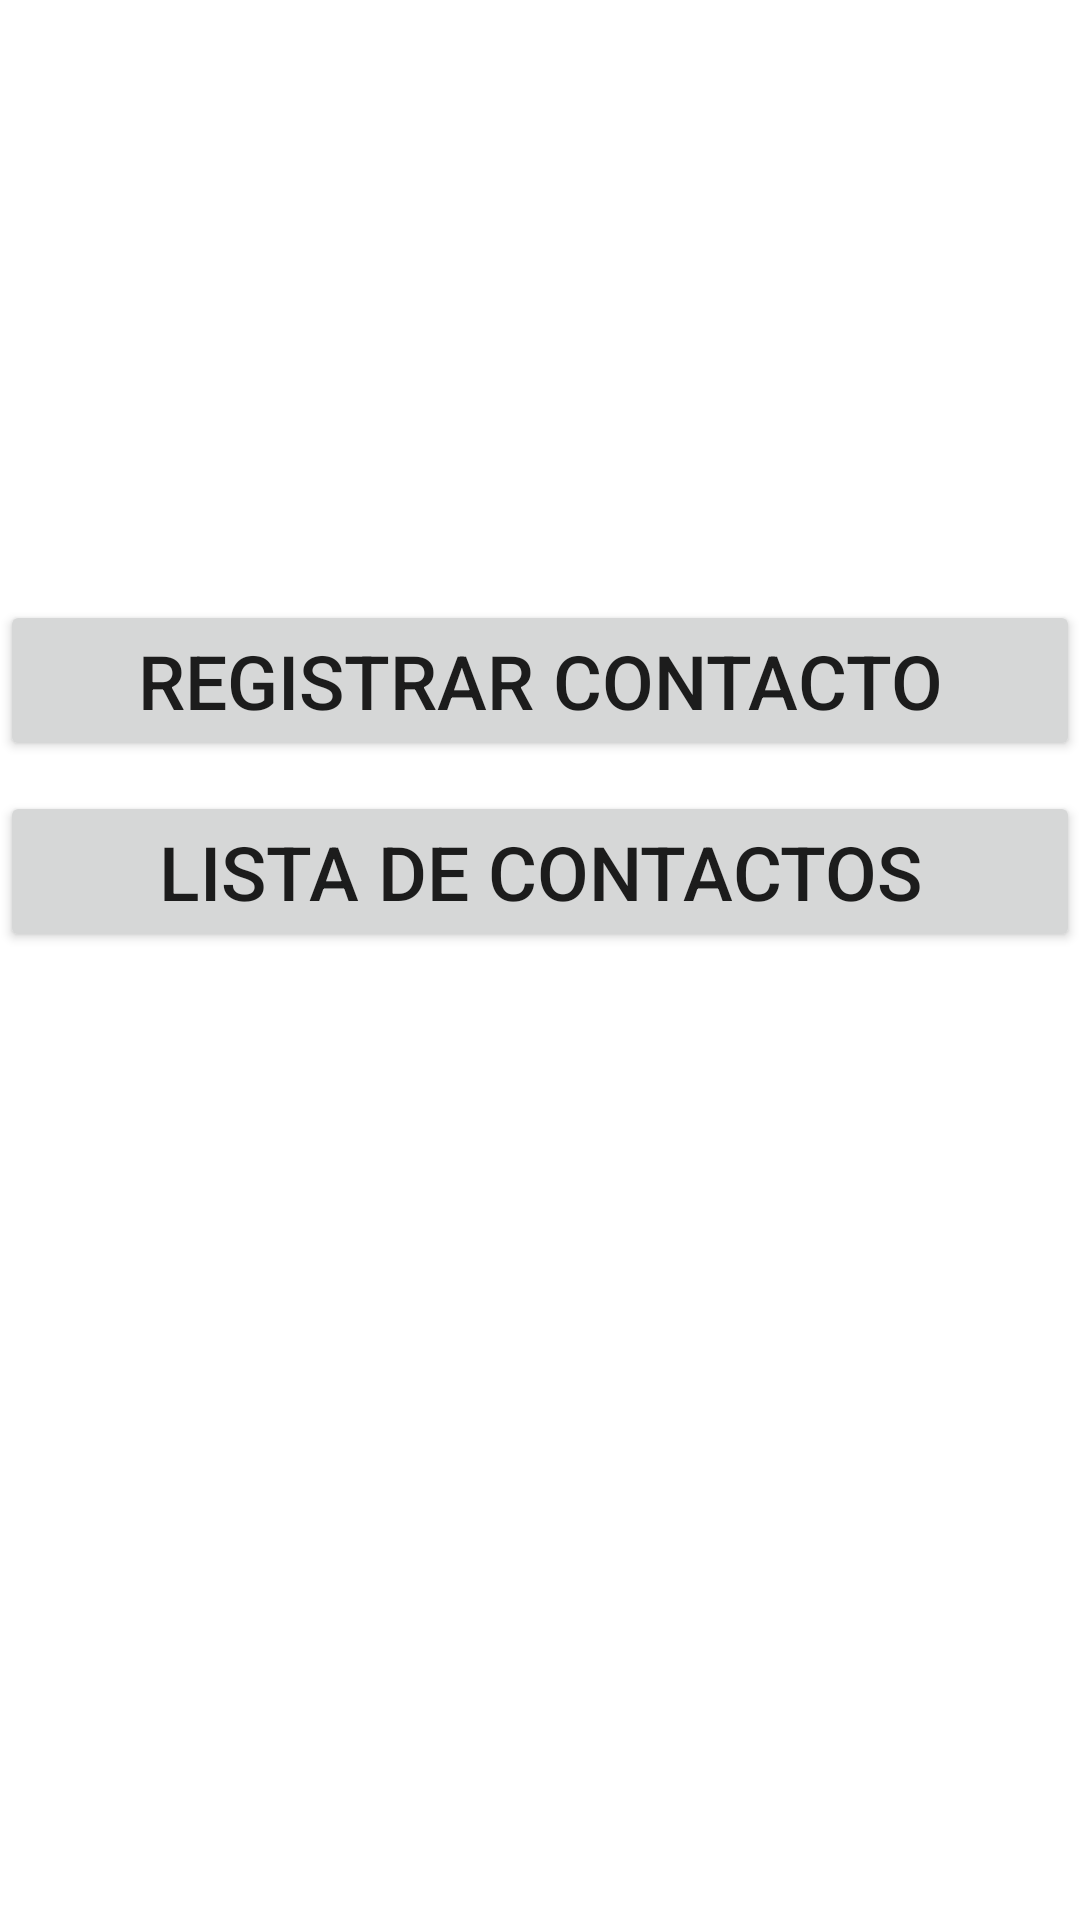

Android layout source for this screen:
<!-- AndroidManifest.xml: application theme Theme.Marketteam -->
<!-- res/layout/activity_main.xml -->
<?xml version="1.0" encoding="utf-8"?>
<LinearLayout xmlns:android="http://schemas.android.com/apk/res/android"
    xmlns:app="http://schemas.android.com/apk/res-auto"
    xmlns:tools="http://schemas.android.com/tools"
    android:layout_width="match_parent"
    android:layout_height="match_parent"
    android:orientation="vertical"
    tools:context=".MainActivity">

    <View
        android:layout_width="match_parent"
        android:layout_height="200dp"/>


    <Button
        android:id="@+id/btn1"
        android:layout_width="match_parent"
        android:layout_height="wrap_content"
        android:text="REGISTRAR CONTACTO"
        android:layout_gravity="center"
        android:textSize="25sp"/>

    <View
        android:layout_width="match_parent"
        android:layout_height="10dp"/>

    <Button
        android:id="@+id/btn2"
        android:layout_width="match_parent"
        android:layout_height="wrap_content"
        android:text="LISTA DE CONTACTOS"
        android:layout_gravity="center"
        android:textSize="25sp"/>


</LinearLayout>
<!-- resources referenced by this layout -->
<resources>
  <style name="Theme.Marketteam" parent="Theme.MaterialComponents.DayNight.DarkActionBar">
          
          <item name="colorPrimary">@color/purple_500</item>
          <item name="colorPrimaryVariant">@color/purple_700</item>
          <item name="colorOnPrimary">@color/white</item>
          
          <item name="colorSecondary">@color/teal_200</item>
          <item name="colorSecondaryVariant">@color/teal_700</item>
          <item name="colorOnSecondary">@color/black</item>
          
          <item name="android:statusBarColor" tools:targetApi="l">?attr/colorPrimaryVariant</item>
          
      </style>
  <!-- not gathered from this repository: default colours our renderer supplied (Android Studio template values) -->
  <color name="purple_500">#FF6200EE</color>
  <color name="purple_700">#FF3700B3</color>
  <color name="teal_200">#FF03DAC5</color>
  <color name="teal_700">#FF018786</color>
  <color name="black">#FF000000</color>
  <color name="white">#FFFFFFFF</color>
</resources>
